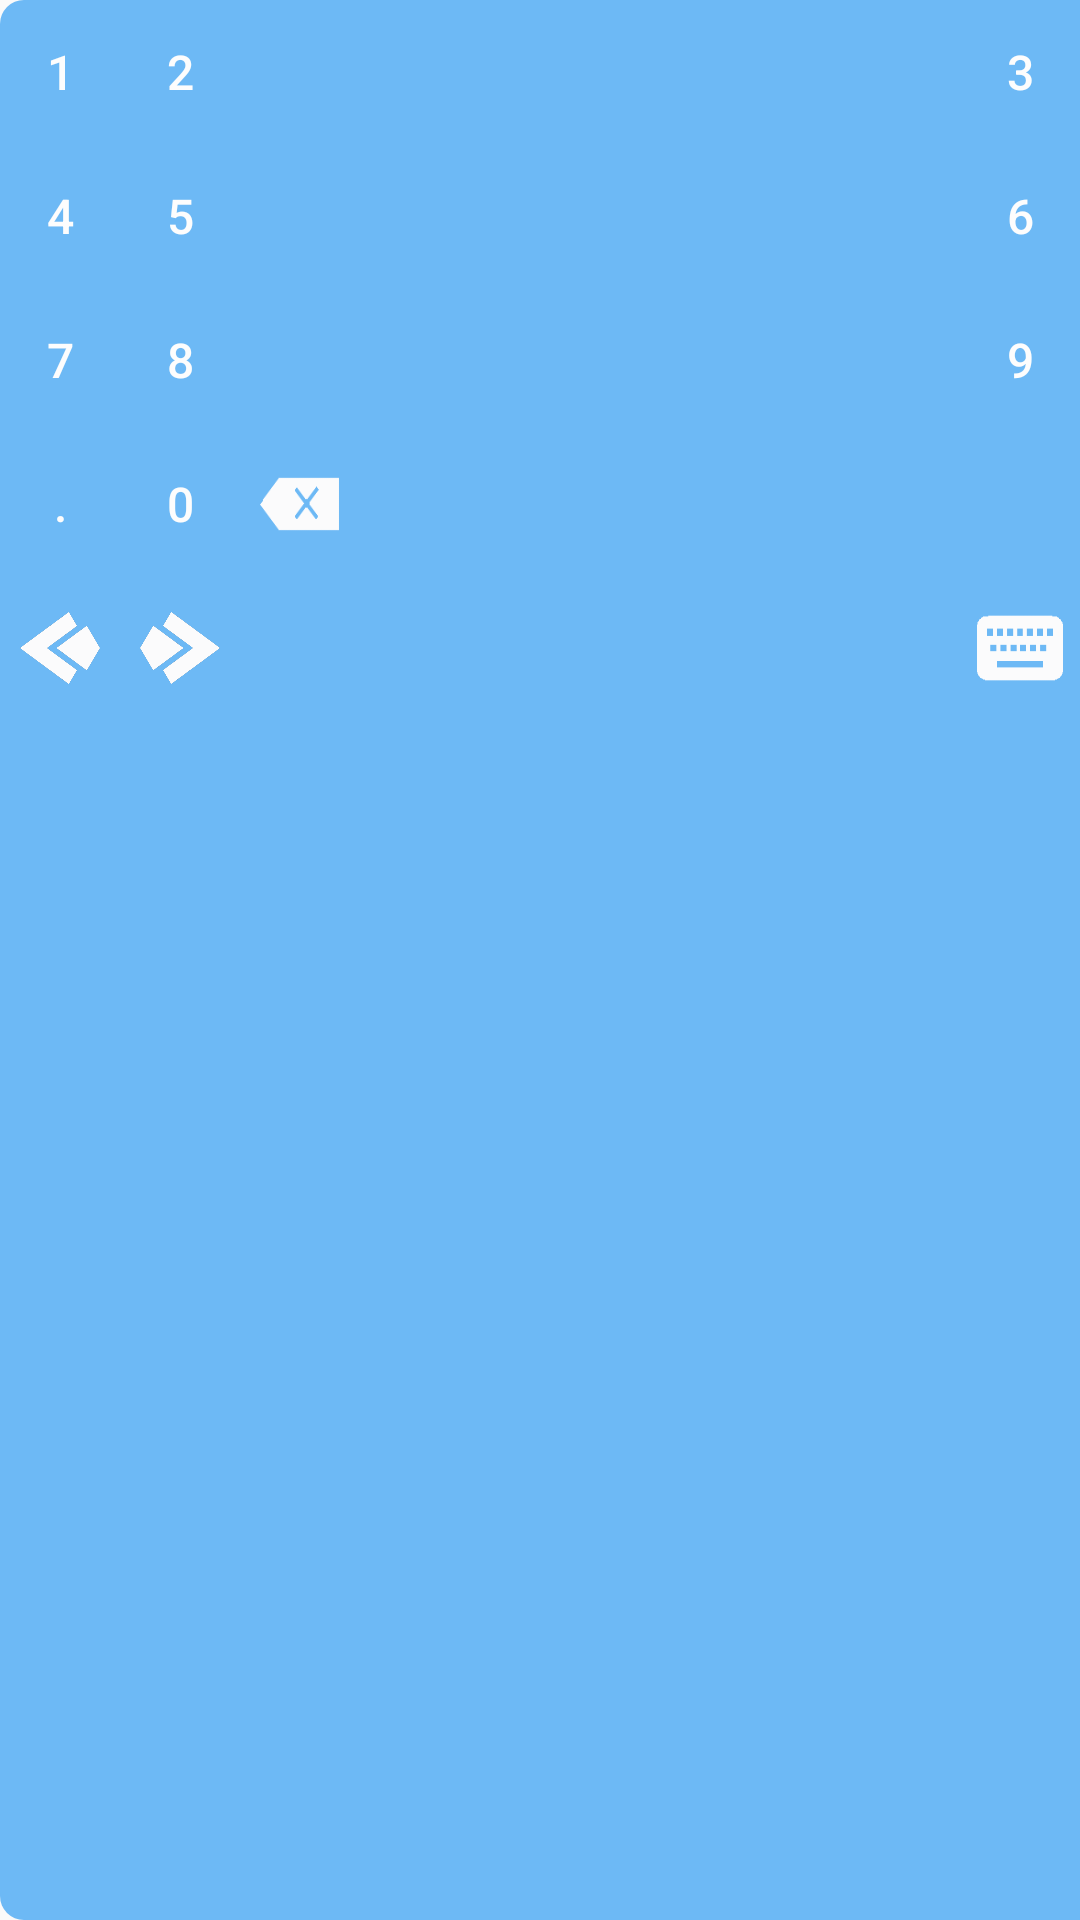

Android layout source for this screen:
<!-- AndroidManifest.xml: application theme AppTheme -->
<!-- res/layout/keyboard.xml -->
<?xml version="1.0" encoding="utf-8"?>
<RelativeLayout
    xmlns:android="http://schemas.android.com/apk/res/android"
    android:layout_width="120dp"
    android:layout_height="wrap_content"
    android:alpha="0.65"
    android:background="@drawable/keyboard_layout">


    <Button
        style="?android:attr/buttonStyleSmall"
        android:layout_width="40dp"
        android:layout_height="wrap_content"
        android:text="1"
        android:id="@+id/keyboard_btn1"
        android:layout_alignParentTop="true"
        android:layout_alignParentLeft="true"
        android:background="@drawable/keyboard_buttonpress"
        android:textColor="#ffffff"
        android:textSize="16dp"/>

    <Button
        style="?android:attr/buttonStyleSmall"
        android:layout_width="40dp"
        android:layout_height="wrap_content"
        android:text="2"
        android:id="@+id/keyboard_btn2"
        android:layout_alignParentTop="true"
        android:layout_toRightOf="@+id/keyboard_btn1"
        android:background="@drawable/keyboard_buttonpress"
        android:textColor="#ffffff"
        android:textSize="16dp"/>

    <Button
        style="?android:attr/buttonStyleSmall"
        android:layout_width="40dp"
        android:layout_height="wrap_content"
        android:text="3"
        android:id="@+id/keyboard_btn3"
        android:layout_alignParentTop="true"
        android:layout_alignParentRight="true"
        android:background="@drawable/keyboard_buttonpress"
        android:textColor="#ffffff"
        android:textSize="16dp"/>

    <Button
        style="?android:attr/buttonStyleSmall"
        android:layout_width="40dp"
        android:layout_height="wrap_content"
        android:text="4"
        android:id="@+id/keyboard_btn4"
        android:layout_below="@+id/keyboard_btn1"
        android:layout_alignParentLeft="true"
        android:background="@drawable/keyboard_buttonpress"
        android:textColor="#ffffff"
        android:textSize="16dp"/>

    <Button
        style="?android:attr/buttonStyleSmall"
        android:layout_width="40dp"
        android:layout_height="wrap_content"
        android:text="5"
        android:id="@+id/keyboard_btn5"
        android:layout_below="@+id/keyboard_btn2"
        android:layout_toRightOf="@+id/keyboard_btn4"
        android:background="@drawable/keyboard_buttonpress"
        android:textColor="#ffffff"
        android:textSize="16dp"/>

    <Button
        style="?android:attr/buttonStyleSmall"
        android:layout_width="40dp"
        android:layout_height="wrap_content"
        android:text="6"
        android:id="@+id/keyboard_btn6"
        android:layout_below="@+id/keyboard_btn3"
        android:layout_alignParentRight="true"
        android:background="@drawable/keyboard_buttonpress"
        android:textColor="#ffffff"
        android:textSize="16dp"/>

    <Button
        style="?android:attr/buttonStyleSmall"
        android:layout_width="40dp"
        android:layout_height="wrap_content"
        android:text="7"
        android:id="@+id/keyboard_btn7"
        android:layout_below="@+id/keyboard_btn4"
        android:layout_alignParentLeft="true"
        android:background="@drawable/keyboard_buttonpress"
        android:textColor="#ffffff"
        android:textSize="16dp"/>

    <Button
        style="?android:attr/buttonStyleSmall"
        android:layout_width="40dp"
        android:layout_height="wrap_content"
        android:text="8"
        android:id="@+id/keyboard_btn8"
        android:layout_below="@+id/keyboard_btn5"
        android:layout_toRightOf="@+id/keyboard_btn7"
        android:background="@drawable/keyboard_buttonpress"
        android:textColor="#ffffff"
        android:textSize="16dp"/>

    <Button
        style="?android:attr/buttonStyleSmall"
        android:layout_width="40dp"
        android:layout_height="wrap_content"
        android:text="9"
        android:id="@+id/keyboard_btn9"
        android:layout_below="@+id/keyboard_btn6"
        android:layout_alignParentRight="true"
        android:background="@drawable/keyboard_buttonpress"
        android:textColor="#ffffff"
        android:textSize="16dp"/>

    <Button
        style="?android:attr/buttonStyleSmall"
        android:layout_width="40dp"
        android:layout_height="wrap_content"
        android:text="."
        android:id="@+id/keyboard_btndot"
        android:layout_below="@+id/keyboard_btn7"
        android:layout_alignParentLeft="true"
        android:background="@drawable/keyboard_buttonpress"
        android:textColor="#ffffff"
        android:textSize="16dp"/>

    <Button
        style="?android:attr/buttonStyleSmall"
        android:layout_width="40dp"
        android:layout_height="wrap_content"
        android:text="0"
        android:id="@+id/keyboard_btn0"
        android:layout_below="@+id/keyboard_btn8"
        android:layout_toRightOf="@+id/keyboard_btndot"
        android:background="@drawable/keyboard_buttonpress"
        android:textColor="#ffffff"
        android:textSize="16dp"/>

    <Button
        style="?android:attr/buttonStyleSmall"
        android:layout_width="40dp"
        android:layout_height="48dp"
        android:id="@+id/keyboard_btnremove"
        android:layout_below="@+id/keyboard_btn8"
        android:layout_toRightOf="@+id/keyboard_btn0"
        android:background="@drawable/keyboard_buttonpress_backspace"
        android:textColor="#ffffff"
        android:textSize="16dp"/>

    <Button
        style="?android:attr/buttonStyleSmall"
        android:layout_width="40dp"
        android:layout_height="48dp"
        android:id="@+id/keyboard_btnbackward"
        android:layout_below="@+id/keyboard_btndot"
        android:layout_alignParentLeft="true"
        android:background="@drawable/keyboard_buttonpress_backward"
        android:textColor="#ffffff"
        android:textSize="16dp"/>

    <Button
        style="?android:attr/buttonStyleSmall"
        android:layout_width="40dp"
        android:layout_height="48dp"
        android:id="@+id/keyboard_btnforeward"
        android:layout_below="@+id/keyboard_btn0"
        android:layout_toRightOf="@+id/keyboard_btnbackward"
        android:background="@drawable/keyboard_buttonpress_foreward"
        android:textColor="#ffffff"
        android:textSize="16dp"/>

    <Button
        style="?android:attr/buttonStyleSmall"
        android:layout_width="40dp"
        android:layout_height="48dp"
        android:id="@+id/keyboard_btnkeyboard"
        android:layout_below="@+id/keyboard_btnremove"
        android:layout_alignParentRight="true"
        android:background="@drawable/keyboard_buttonpress_keyboard"
        android:textColor="#ffffff"
        android:textSize="16dp"/>

</RelativeLayout>
<!-- resources referenced by this layout -->
<resources>
  <!-- drawable keyboard_buttonpress (drawable) -->
  <?xml version="1.0" encoding="utf-8"?>
  <selector xmlns:android="http://schemas.android.com/apk/res/android">
      <item android:state_enabled="true"
          android:state_pressed="true" >
          <shape>
              <corners android:radius="8dp" />
              <solid android:color="#086dc6"></solid>
          </shape>
      </item>
      <item
          android:drawable="@android:color/transparent" />
  
  </selector>
  <!-- drawable keyboard_buttonpress_backspace (drawable) -->
  <?xml version="1.0" encoding="utf-8"?>
  <selector xmlns:android="http://schemas.android.com/apk/res/android">
      <item android:state_enabled="true"
          android:state_pressed="true" >
          <shape>
              <corners android:radius="8dp" />
              <solid android:color="#086dc6"></solid>
          </shape>
      </item>
      <item
          android:drawable="@drawable/keyboardbackspace" />
  
  </selector>
  <!-- drawable keyboard_buttonpress_backward (drawable) -->
  <?xml version="1.0" encoding="utf-8"?>
  <selector xmlns:android="http://schemas.android.com/apk/res/android">
      <item android:state_enabled="true"
          android:state_pressed="true" >
          <shape>
              <corners android:radius="8dp" />
              <solid android:color="#086dc6"></solid>
          </shape>
      </item>
      <item
          android:drawable="@drawable/keyboardbackward" />
  
  </selector>
  <!-- drawable keyboard_buttonpress_foreward (drawable) -->
  <?xml version="1.0" encoding="utf-8"?>
  <selector xmlns:android="http://schemas.android.com/apk/res/android">
      <item android:state_enabled="true"
          android:state_pressed="true" >
          <shape>
              <corners android:radius="8dp" />
              <solid android:color="#086dc6"></solid>
          </shape>
      </item>
      <item
          android:drawable="@drawable/keyboardforeward" />
  
  </selector>
  <!-- drawable keyboard_buttonpress_keyboard (drawable) -->
  <?xml version="1.0" encoding="utf-8"?>
  <selector xmlns:android="http://schemas.android.com/apk/res/android">
      <item android:state_enabled="true"
          android:state_pressed="true" >
          <shape>
              <corners android:radius="8dp" />
              <solid android:color="#086dc6"></solid>
          </shape>
      </item>
      <item
          android:drawable="@drawable/keyboardicon" />
  
  </selector>
  <!-- drawable keyboard_layout (drawable) -->
  <?xml version="1.0" encoding="utf-8"?>
  <shape xmlns:android="http://schemas.android.com/apk/res/android">
      <solid android:color="#2196f3"/>
      <corners android:topLeftRadius="8dip" android:bottomLeftRadius="8dp"/>
      <padding android:left="0dip" android:top="0dip" android:right="0dip" android:bottom="0dip" />
  </shape>
  <style name="AppTheme" parent="Theme.AppCompat.Light.NoActionBar">
          
          <item name="colorPrimary">@color/colorPrimary</item>
          <item name="colorPrimaryDark">@color/colorPrimaryLight</item>
      </style>
  <!-- drawable keyboardbackspace: png bitmap (drawable, 15416 bytes) -->
  <!-- drawable keyboardbackward: png bitmap (drawable, 44980 bytes) -->
  <!-- drawable keyboardforeward: png bitmap (drawable, 45566 bytes) -->
  <!-- drawable keyboardicon: png bitmap (drawable-hdpi, 15931 bytes) -->
  <color name="colorPrimary">#0277bd</color>
  <color name="colorPrimaryLight">#0288d1</color>
</resources>
